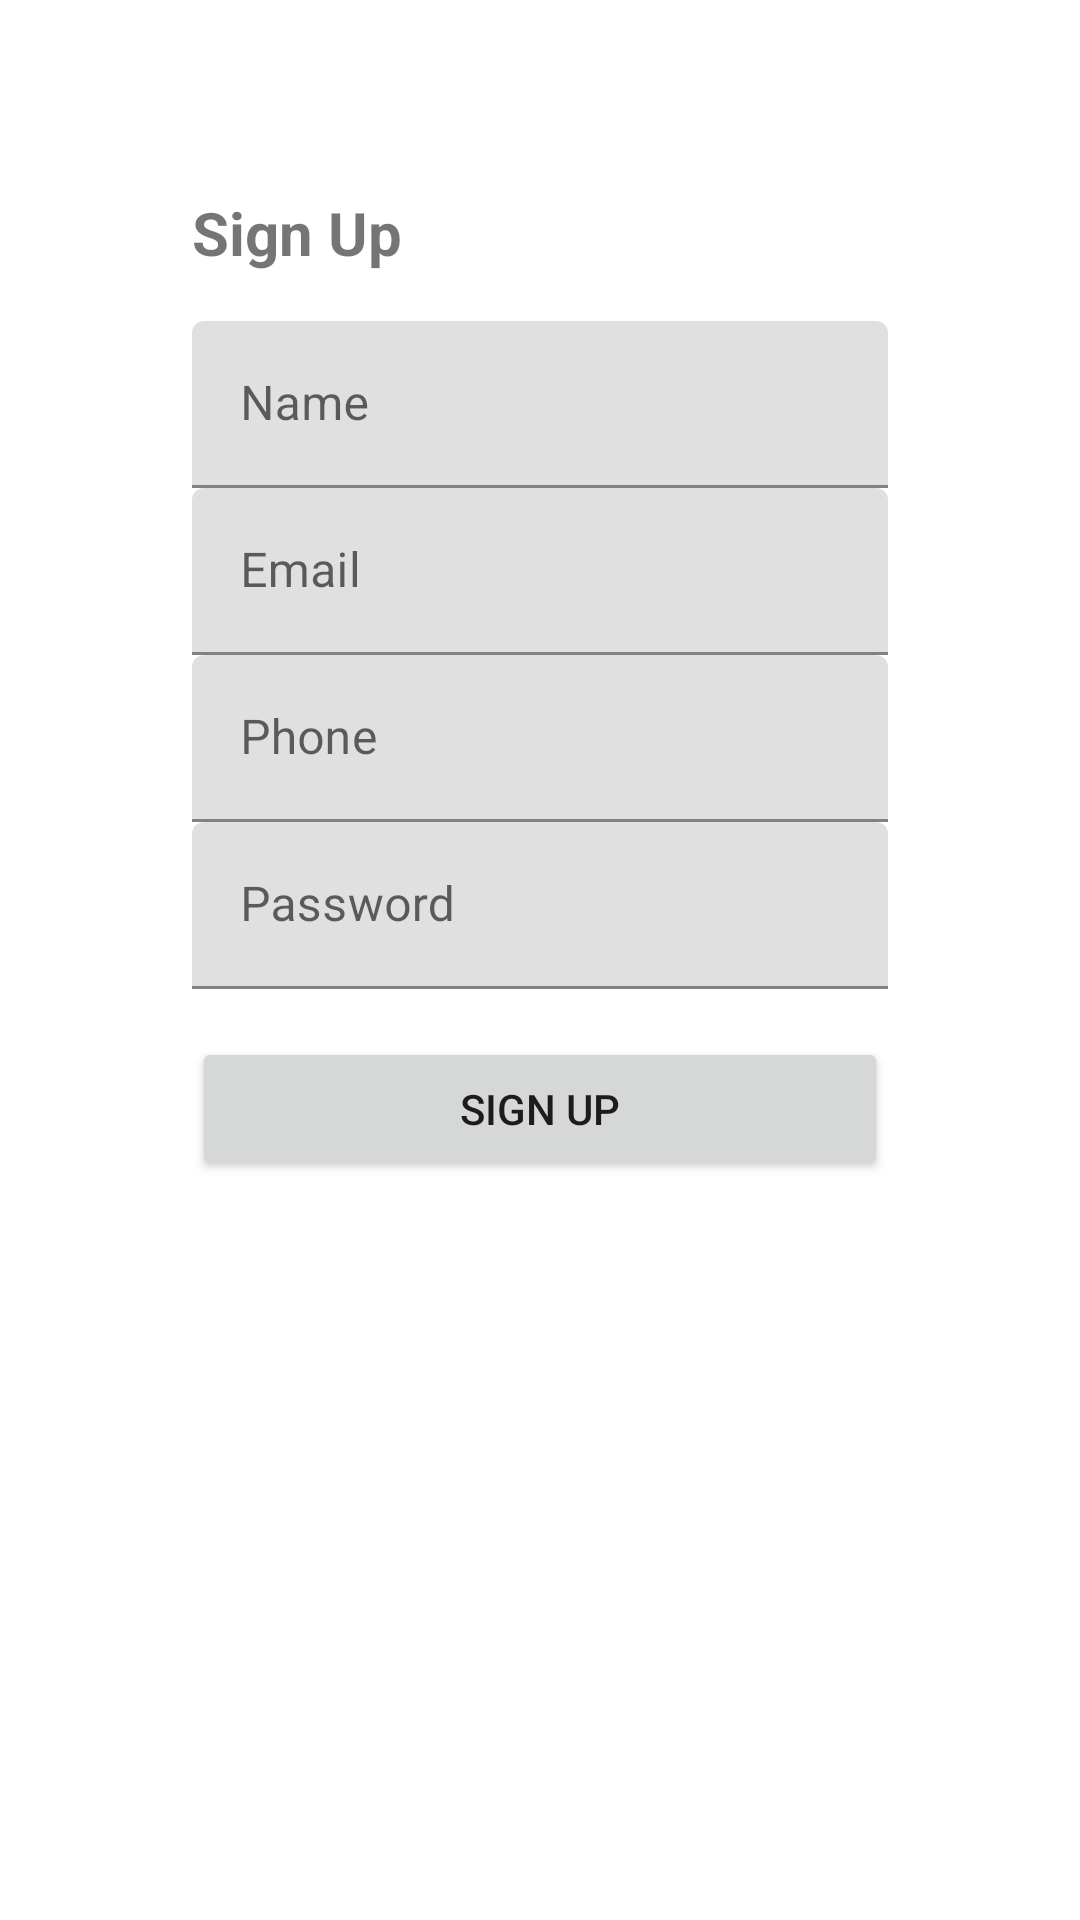

Produce the Android XML layout that renders to this screen, including the resource entries it uses.
<!-- AndroidManifest.xml: application theme Theme.HopeSA -->
<!-- res/layout/activity_signup.xml -->
<?xml version="1.0" encoding="utf-8"?>
<LinearLayout xmlns:android="http://schemas.android.com/apk/res/android"
    xmlns:app="http://schemas.android.com/apk/res-auto"
    android:orientation="vertical"
    android:layout_width="match_parent"
    android:layout_height="match_parent"
    android:padding="64dp">

    <TextView
        android:layout_width="wrap_content"
        android:layout_height="wrap_content"
        android:text="Sign Up"
        android:textSize="20sp"
        android:textStyle="bold"
        android:layout_marginBottom="16dp" />

    
    <com.google.android.material.textfield.TextInputLayout
        android:layout_width="match_parent"
        android:layout_height="wrap_content"
        android:hint="Name">
        <com.google.android.material.textfield.TextInputEditText
            android:id="@+id/editTextName"
            android:layout_width="match_parent"
            android:layout_height="wrap_content" />
    </com.google.android.material.textfield.TextInputLayout>

    
    <com.google.android.material.textfield.TextInputLayout
        android:layout_width="match_parent"
        android:layout_height="wrap_content"
        android:hint="Email">
        <com.google.android.material.textfield.TextInputEditText
            android:id="@+id/editTextEmail"
            android:layout_width="match_parent"
            android:layout_height="wrap_content"
            android:inputType="textEmailAddress" />
    </com.google.android.material.textfield.TextInputLayout>

    
    <com.google.android.material.textfield.TextInputLayout
        android:layout_width="match_parent"
        android:layout_height="wrap_content"
        android:hint="Phone">
        <com.google.android.material.textfield.TextInputEditText
            android:id="@+id/editTextPhone"
            android:layout_width="match_parent"
            android:layout_height="wrap_content"
            android:inputType="phone" />
    </com.google.android.material.textfield.TextInputLayout>

    
    <com.google.android.material.textfield.TextInputLayout
        android:layout_width="match_parent"
        android:layout_height="wrap_content"
        android:hint="Password">
        <com.google.android.material.textfield.TextInputEditText
            android:id="@+id/editTextPassword"
            android:layout_width="match_parent"
            android:layout_height="wrap_content"
            android:inputType="textPassword" />
    </com.google.android.material.textfield.TextInputLayout>

    
    <Button
        android:id="@+id/btnSignup"
        android:layout_width="match_parent"
        android:layout_height="wrap_content"
        android:text="Sign Up"
        android:layout_marginTop="16dp" />


</LinearLayout>
<!-- resources referenced by this layout -->
<resources>
  <style name="Theme.HopeSA" parent="Theme.MaterialComponents.DayNight.DarkActionBar">
          <item name="colorPrimary">@color/blue</item>
          <item name="colorPrimaryVariant">@color/blue</item>
          <item name="colorOnPrimary">@color/white</item>
          <item name="colorSecondary">@color/purple</item>
          <item name="colorSecondaryVariant">@color/purple</item>
          <item name="colorOnSecondary">@color/black</item>
          <item name="android:statusBarColor">?attr/colorPrimaryVariant</item>
          
      </style>
  <color name="blue">#1976D2</color>
  <color name="white">#FFFFFFFF</color>
  <color name="purple">#610089</color>
  <color name="black">#FF000000</color>
</resources>
